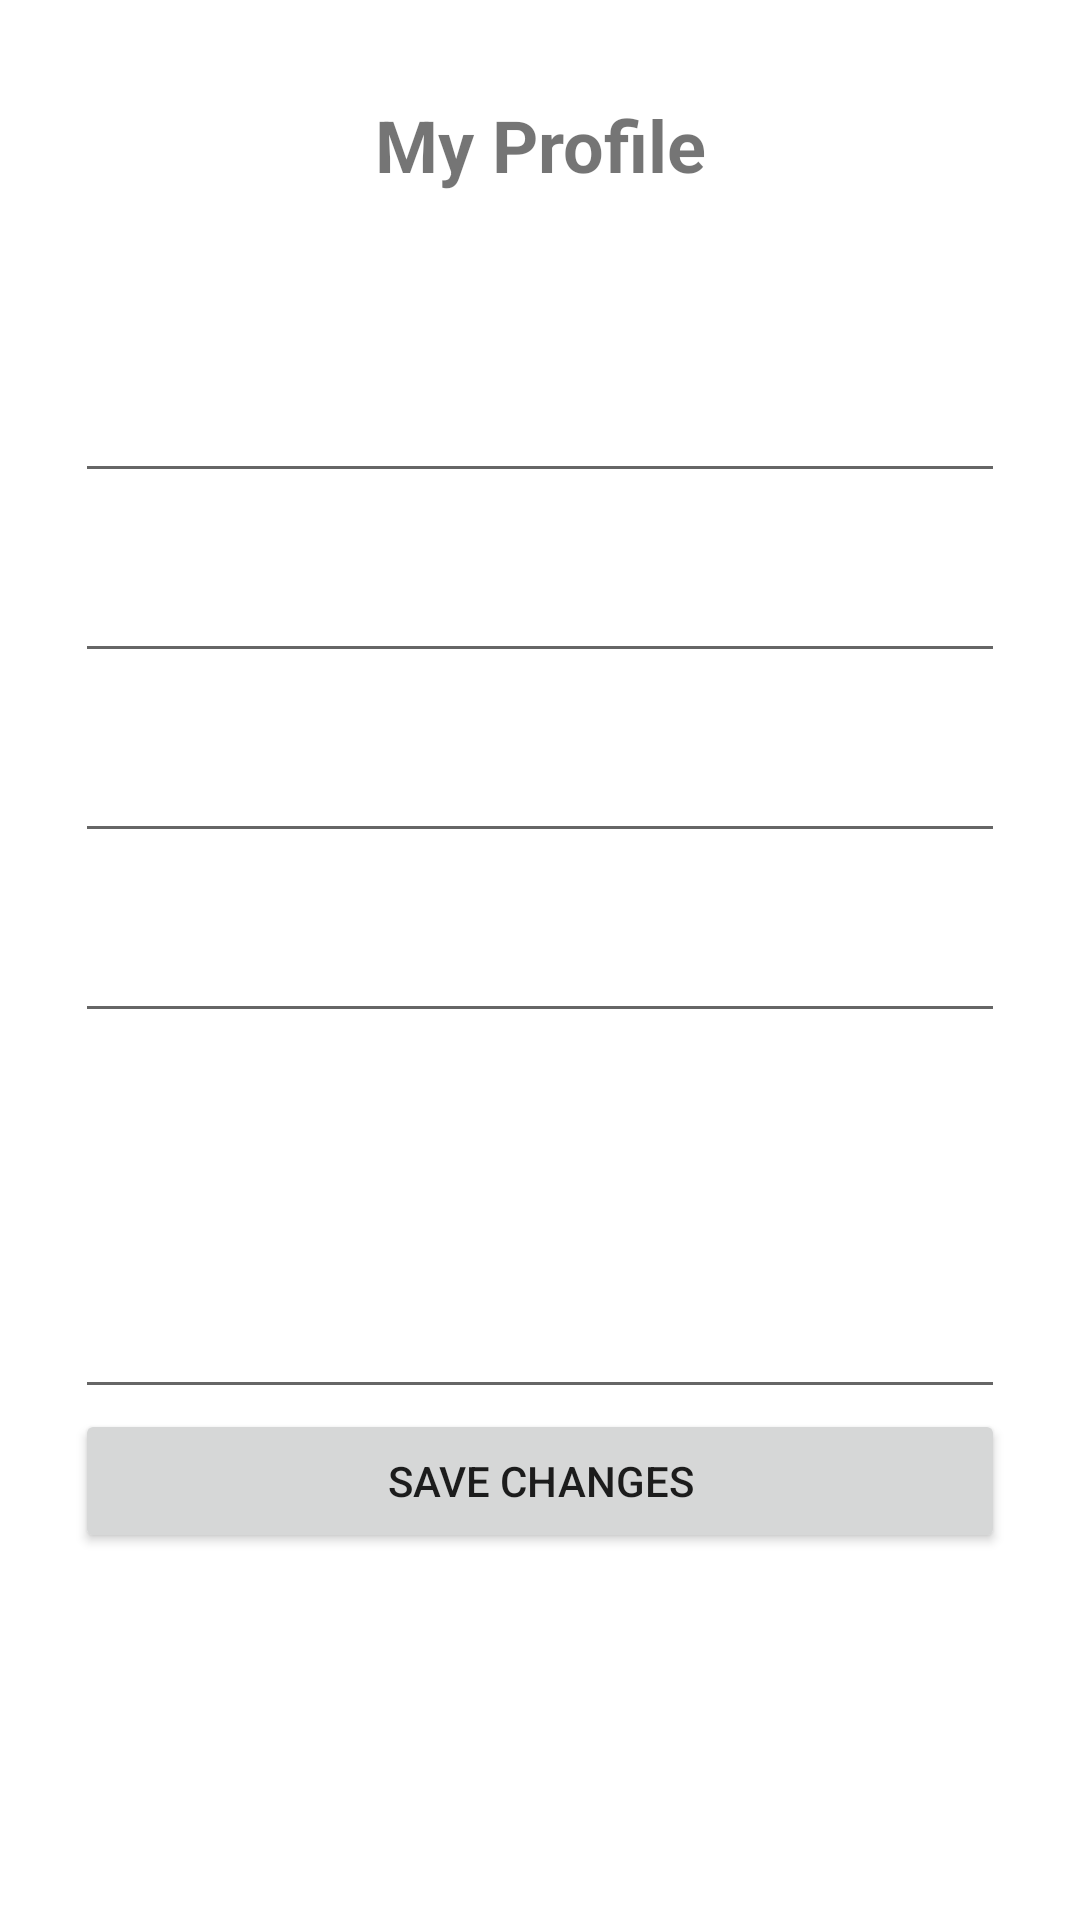

The Android layout XML behind this screen, and the referenced resources:
<!-- AndroidManifest.xml: application theme Theme.Capstone_devwolfs_getapet -->
<!-- res/layout/activity_shelter_profile.xml -->
<?xml version="1.0" encoding="utf-8"?>
<LinearLayout xmlns:android="http://schemas.android.com/apk/res/android"
    xmlns:app="http://schemas.android.com/apk/res-auto"
    xmlns:tools="http://schemas.android.com/tools"
    android:layout_width="match_parent"
    android:layout_height="match_parent"
    android:orientation="vertical"
    android:background="@drawable/background_act"
    tools:context=".Activities.MainActivity">

    <ScrollView
        android:layout_width="match_parent"
        android:layout_height="741dp">

        <LinearLayout
            android:layout_width="match_parent"
            android:layout_height="wrap_content"
            android:orientation="vertical"
            android:paddingLeft="25dp"
            android:paddingRight="25dp">


            <TextView
                android:id="@+id/shelterNameDetail"
                android:layout_width="match_parent"
                android:layout_height="wrap_content"
                android:layout_marginTop="32dp"
                android:paddingBottom="40dp"
                android:text="My Profile"
                android:textAlignment="center"
                android:textSize="24sp"
                android:textStyle="bold" />


            <EditText
                android:id="@+id/shelterNameTv"
                android:layout_width="match_parent"
                android:layout_height="60dp"
                android:paddingStart="10dp"
                android:textAlignment="center"
                android:fontFamily="@font/coustard"
                android:textSize="20sp" />

            <EditText
                android:id="@+id/shelterEmailTv"
                android:layout_width="match_parent"
                android:layout_height="60dp"
                android:paddingStart="10dp"
                android:textAlignment="center"
                android:fontFamily="@font/coustard"
                android:textSize="20sp" />

            <EditText
                android:id="@+id/shelterPhoneTv"
                android:layout_width="match_parent"
                android:layout_height="60dp"
                android:paddingStart="10dp"
                android:textAlignment="center"
                android:fontFamily="@font/coustard"
                android:textSize="20sp" />

            <EditText
                android:id="@+id/shelterAddressTv"
                android:layout_width="match_parent"
                android:layout_height="60dp"
                android:paddingStart="10dp"
                android:textAlignment="center"
                android:fontFamily="@font/coustard"
                android:textSize="20sp" />

            <EditText
                android:id="@+id/shelterDescriptionTv"
                android:layout_width="match_parent"
                android:layout_height="wrap_content"
                android:ems="10"
                android:gravity="start|top"
                android:inputType="textMultiLine"
                android:lines="5" />

            <Button
                android:id="@+id/saveChangesShelter"
                android:layout_width="match_parent"
                android:layout_height="wrap_content"
                android:text="Save changes" />


        </LinearLayout>

    </ScrollView>

</LinearLayout>
<!-- resources referenced by this layout -->
<resources>
  <style name="Theme.Capstone_devwolfs_getapet" parent="Theme.MaterialComponents.DayNight.DarkActionBar">
          
          <item name="colorPrimary">@color/purple_500</item>
          <item name="colorPrimaryVariant">@color/purple_700</item>
          <item name="colorOnPrimary">@color/white</item>
          
          <item name="colorSecondary">@color/teal_200</item>
          <item name="colorSecondaryVariant">@color/teal_700</item>
          <item name="colorOnSecondary">@color/black</item>
          
          <item name="android:statusBarColor" tools:targetApi="l">?attr/colorPrimaryVariant</item>
          
      </style>
  <color name="purple_500">#FF6200EE</color>
  <color name="purple_700">#FF3700B3</color>
  <color name="white">#FFFFFFFF</color>
  <color name="teal_200">#FF03DAC5</color>
  <color name="teal_700">#FF018786</color>
  <color name="black">#FF000000</color>
</resources>
